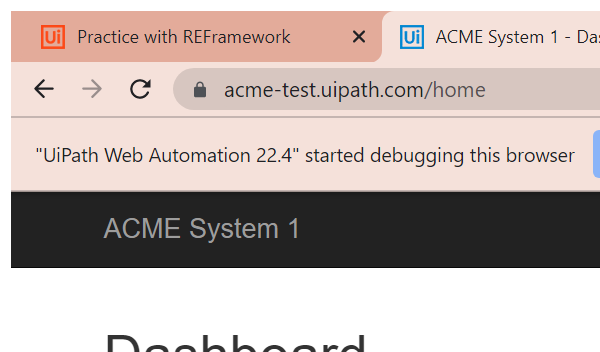
Workflow: System1_Navigate_To_WorkItem

Step 1: Attach Browser WI in window 'ACME System 1 - *' (chrome.exe)
